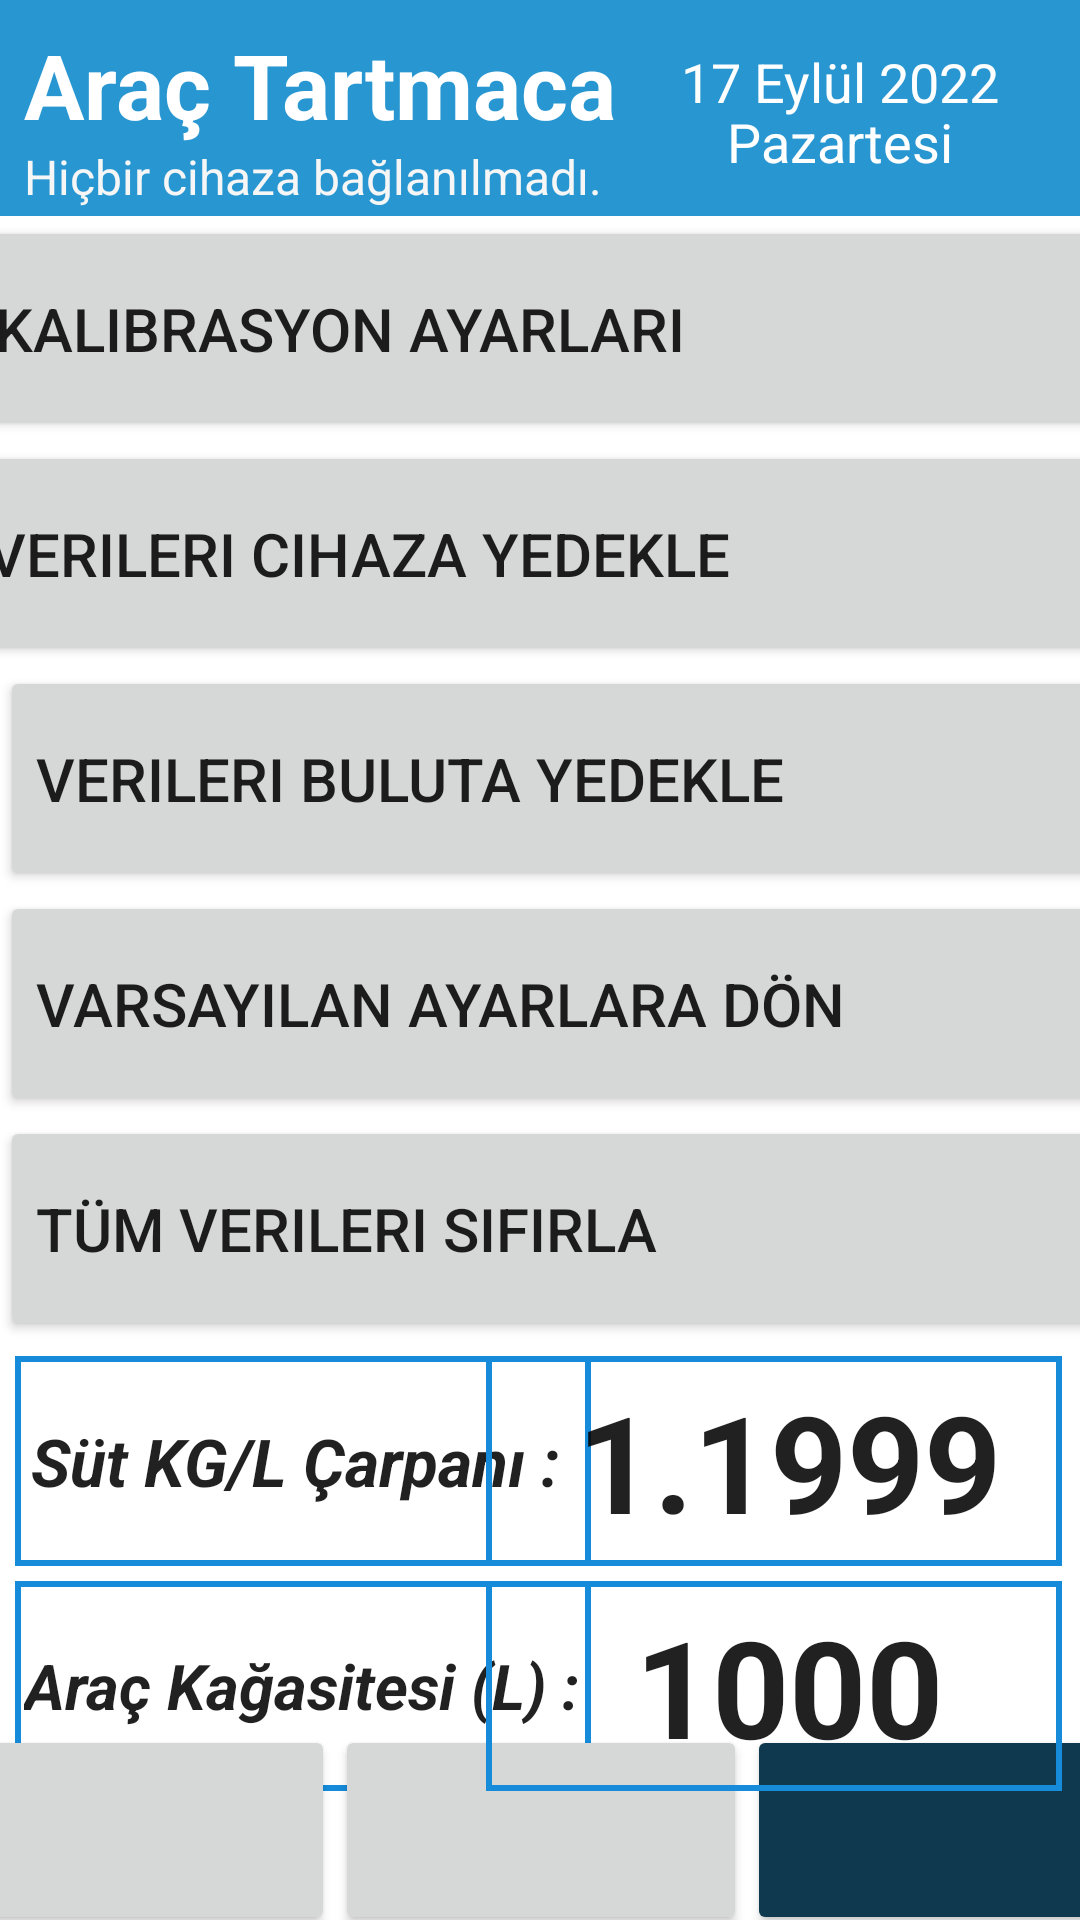

Layout XML and referenced resources for this Android screen:
<!-- AndroidManifest.xml: application theme Theme.Suttartmaca -->
<!-- res/layout/activity_setting_main_page.xml -->
<?xml version="1.0" encoding="utf-8"?>
<androidx.constraintlayout.widget.ConstraintLayout
    xmlns:android="http://schemas.android.com/apk/res/android"
    xmlns:app="http://schemas.android.com/apk/res-auto"
    xmlns:aapt="http://schemas.android.com/aapt"
    xmlns:tools="http://schemas.android.com/tools"
    android:background="@color/white"
    android:layout_width="match_parent"
    android:layout_height="match_parent">

    <EditText
        android:id="@+id/editTextTextPersonName"
        android:layout_width="192dp"
        android:layout_height="70dp"
        android:layout_marginStart="5dp"
        android:layout_marginTop="5dp"
        android:background="@drawable/edittextbacksett"
        android:ems="10"
        android:hint="Süt"
        android:inputType="textPersonName"
        android:paddingStart="3dp"
        android:shadowColor="#ffffff"
        android:text="Araç Kağasitesi (L) :"
        android:textSize="21sp"
        android:textStyle="normal|bold|italic"
        app:layout_constraintEnd_toEndOf="parent"
        app:layout_constraintHorizontal_bias="0"
        app:layout_constraintStart_toStartOf="parent"
        app:layout_constraintTop_toBottomOf="@+id/editTextTextPersonName2" />

    <EditText
        android:id="@+id/editTextTextPersonName2"
        android:layout_width="192dp"
        android:layout_height="70dp"
        android:layout_marginStart="5dp"
        android:layout_marginTop="5dp"
        android:background="@drawable/edittextbacksett"
        android:ems="10"
        android:hint="Süt"
        android:inputType="textPersonName"
        android:shadowColor="#ffffff"
        android:text=" Süt KG/L Çarpanı :"
        android:textSize="22sp"
        android:textStyle="normal|bold|italic"
        app:layout_constraintEnd_toEndOf="parent"
        app:layout_constraintHorizontal_bias="0"
        app:layout_constraintStart_toStartOf="parent"
        app:layout_constraintTop_toBottomOf="@+id/butHardReset" />

    <Button
        android:id="@+id/butCloudBackup"
        android:layout_width="388dp"
        android:layout_height="75dp"
        android:gravity="left|center_vertical|center_horizontal|center"
        android:text="Verileri Buluta Yedekle"
        android:textSize="20sp"
        app:layout_constraintEnd_toEndOf="parent"
        app:layout_constraintHorizontal_bias="0"
        app:layout_constraintStart_toStartOf="parent"
        app:layout_constraintTop_toBottomOf="@+id/butDeviceBackup" />

    <Button
        android:id="@+id/butEssSetting"
        android:layout_width="388dp"
        android:layout_height="75dp"
        android:gravity="left|center_vertical|center_horizontal|center"
        android:text="Varsayılan Ayarlara Dön"
        android:textSize="20sp"
        app:layout_constraintEnd_toEndOf="parent"
        app:layout_constraintHorizontal_bias="0"
        app:layout_constraintStart_toStartOf="parent"
        app:layout_constraintTop_toBottomOf="@+id/butCloudBackup" />

    <Button
        android:id="@+id/butHardReset"
        android:layout_width="388dp"
        android:layout_height="75dp"
        android:gravity="left|center_vertical|center_horizontal|center"
        android:text="Tüm Verileri Sıfırla"
        android:textSize="20sp"
        app:layout_constraintEnd_toEndOf="parent"
        app:layout_constraintHorizontal_bias="0"
        app:layout_constraintStart_toStartOf="parent"
        app:layout_constraintTop_toBottomOf="@+id/butEssSetting" />

    <Button
        android:id="@+id/butDeviceBackup"
        android:layout_width="388dp"
        android:layout_height="75dp"
        android:gravity="left|center_vertical|center_horizontal|center"
        android:text="Verileri Cihaza Yedekle"
        android:textSize="20sp"
        app:layout_constraintEnd_toEndOf="parent"
        app:layout_constraintHorizontal_bias="0.6"
        app:layout_constraintStart_toStartOf="parent"
        app:layout_constraintTop_toBottomOf="@+id/butCalibSett" />

    <LinearLayout
        android:layout_width="412dp"
        android:layout_height="65dp"
        android:orientation="horizontal"
        app:layout_constraintBottom_toBottomOf="parent"
        app:layout_constraintEnd_toEndOf="parent"
        app:layout_constraintStart_toStartOf="parent">

        <Button
            android:id="@+id/butPage1S"
            android:layout_width="wrap_content"
            android:layout_height="70dp"
            android:layout_weight="1"
            app:icon="@drawable/truck"
            app:iconGravity="top"
            tools:ignore="SpeakableTextPresentCheck" />

        <Button
            android:id="@+id/butPage2S"
            android:layout_width="wrap_content"
            android:layout_height="70dp"
            android:layout_weight="1"
            app:icon="@drawable/person"
            app:iconGravity="top"
            tools:ignore="SpeakableTextPresentCheck" />

        <Button
            android:id="@+id/butPage3S"
            android:layout_width="wrap_content"
            android:layout_height="70dp"
            android:layout_weight="1"
            android:backgroundTint="@color/pageColor"
            app:icon="@drawable/setting"
            app:iconGravity="top"
            tools:ignore="SpeakableTextPresentCheck" />

    </LinearLayout>

    <androidx.appcompat.widget.Toolbar
        android:id="@+id/toolbar"
        android:layout_width="match_parent"
        android:layout_height="72dp"
        android:background="?attr/colorPrimary"
        android:minHeight="?attr/actionBarSize"
        android:theme="?attr/actionBarTheme"
        app:layout_constraintEnd_toEndOf="parent"
        app:layout_constraintHorizontal_bias="0"
        app:layout_constraintStart_toStartOf="parent"
        app:layout_constraintTop_toTopOf="parent"
        app:subtitleTextColor="@android:color/background_light"
        app:titleTextColor="@android:color/background_light" />

    <TextView
        android:id="@+id/connectInfoBox313"
        android:layout_width="wrap_content"
        android:layout_height="wrap_content"
        android:layout_marginStart="8dp"
        android:layout_marginTop="48dp"
        android:text="Hiçbir cihaza bağlanılmadı."
        android:textColor="#f6f6f6"
        android:textSize="16sp"
        app:layout_constraintStart_toStartOf="parent"
        app:layout_constraintTop_toTopOf="@+id/toolbar" />

    <TextView
        android:id="@+id/textView"
        android:layout_width="wrap_content"
        android:layout_height="wrap_content"
        android:layout_marginStart="8dp"
        android:layout_marginTop="-3dp"
        android:layout_marginBottom="10dp"
        android:text="Araç Tartmaca"
        android:textColor="#ffffff"
        android:textSize="30sp"
        android:textStyle="bold"
        app:layout_constraintBottom_toBottomOf="@+id/toolbar"
        app:layout_constraintStart_toStartOf="parent"
        app:layout_constraintTop_toTopOf="parent"
        app:layout_constraintVertical_bias="0.44" />

    <TextView
        android:id="@+id/page311ToolbarDate"
        android:layout_width="140dp"
        android:layout_height="31dp"
        android:layout_marginTop="15dp"
        android:layout_marginEnd="10dp"
        android:text="17 Eylül 2022"
        android:textAlignment="center"
        android:textColor="#ffffff"
        android:textSize="18sp"
        app:layout_constraintEnd_toEndOf="@+id/toolbar"
        app:layout_constraintTop_toTopOf="parent" />

    <TextView
        android:id="@+id/page312ToolbarDay"
        android:layout_width="140dp"
        android:layout_height="25dp"
        android:layout_marginTop="-10dp"
        android:layout_marginEnd="10dp"
        android:text="Pazartesi"
        android:textAlignment="center"
        android:textColor="#ffffff"
        android:textSize="18sp"
        app:layout_constraintBottom_toBottomOf="@+id/toolbar"
        app:layout_constraintEnd_toEndOf="@+id/toolbar"
        app:layout_constraintTop_toTopOf="parent"
        app:layout_constraintVertical_bias="0.787" />

    <Button
        android:id="@+id/butCalibSett"
        android:layout_width="388dp"
        android:layout_height="75dp"
        android:gravity="left|center_vertical|center_horizontal|center"
        android:text="Kalibrasyon Ayarları"
        android:textSize="20sp"
        app:layout_constraintEnd_toEndOf="parent"
        app:layout_constraintStart_toStartOf="parent"
        app:layout_constraintTop_toBottomOf="@+id/toolbar" />

    <EditText
        android:id="@+id/inputTankerCap"
        android:layout_width="192dp"
        android:layout_height="70dp"
        android:layout_marginTop="5dp"
        android:layout_marginEnd="5dp"
        android:background="@drawable/edittextbacksett"
        android:ems="10"
        android:gravity="center"
        android:hint="Süt"
        android:inputType="textPersonName"
        android:paddingStart="10dp"
        android:shadowColor="#ffffff"
        android:text="1000"
        android:textSize="45sp"
        android:textStyle="bold"
        app:layout_constraintEnd_toEndOf="parent"
        app:layout_constraintHorizontal_bias="0.994"
        app:layout_constraintStart_toStartOf="parent"
        app:layout_constraintTop_toBottomOf="@+id/inputMultipier" />

    <EditText
        android:id="@+id/inputMultipier"
        android:layout_width="192dp"
        android:layout_height="70dp"
        android:layout_marginTop="5dp"
        android:layout_marginEnd="5dp"
        android:background="@drawable/edittextbacksett"
        android:ems="10"
        android:gravity="center"
        android:hint="Süt"
        android:inputType="textPersonName"
        android:paddingStart="10dp"
        android:shadowColor="#ffffff"
        android:text="1.1999"
        android:textSize="45sp"
        android:textStyle="bold"
        app:layout_constraintEnd_toEndOf="parent"
        app:layout_constraintHorizontal_bias="0.994"
        app:layout_constraintStart_toStartOf="parent"
        app:layout_constraintTop_toBottomOf="@+id/butHardReset" />

</androidx.constraintlayout.widget.ConstraintLayout>
<!-- resources referenced by this layout -->
<resources>
  <color name="pageColor">#0f394e</color>
  <color name="white">#FFFFFFFF</color>
  <!-- drawable edittextbacksett (drawable) -->
  <?xml version="1.0" encoding="utf-8"?>
  <shape xmlns:android="http://schemas.android.com/apk/res/android">
      <stroke android:width="2dp" android:color="@color/purple_200"/>
  </shape>
  <!-- drawable person: png bitmap (drawable, 1289 bytes) -->
  <!-- drawable setting: png bitmap (drawable, 1808 bytes) -->
  <!-- drawable truck: png bitmap (drawable, 1127 bytes) -->
  <style name="Theme.Suttartmaca" parent="Theme.MaterialComponents.Light.NoActionBar">
          
          <item name="colorPrimary">@color/purple_500</item>
          <item name="colorPrimaryVariant">@color/purple_700</item>
          <item name="colorOnPrimary">@color/white</item>
          
          <item name="colorSecondary">@color/teal_200</item>
          <item name="colorSecondaryVariant">@color/teal_700</item>
          <item name="colorOnSecondary">@color/black</item>
          
          <item name="android:statusBarColor" tools:targetApi="l">?attr/colorPrimaryVariant</item>
          
      </style>
  <color name="purple_200">#158bda</color>
  <color name="purple_500">#2896d1</color>
  <color name="purple_700">#2896d1</color>
  <color name="teal_200">#ff03dac5</color>
  <color name="teal_700">#ff018786</color>
  <color name="black">#FF000000</color>
</resources>
